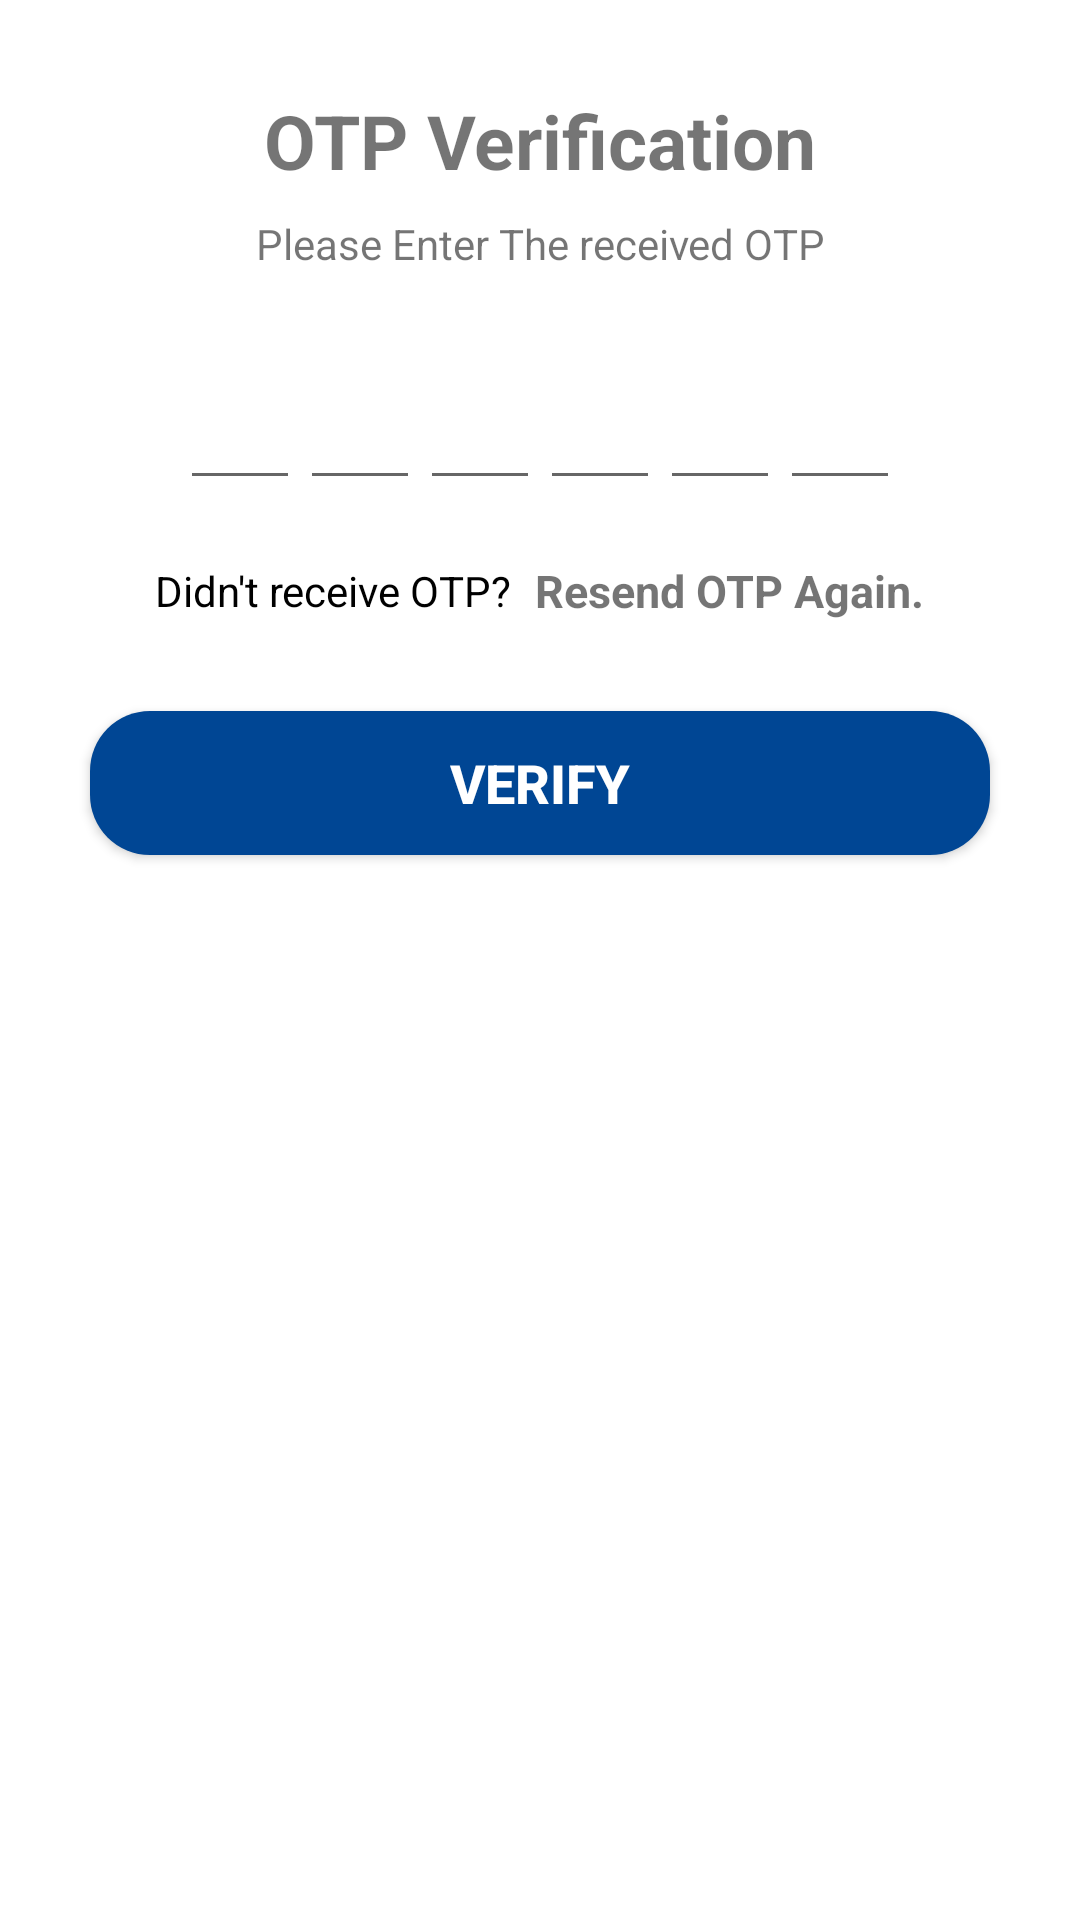

This screen was rendered from an Android layout file. Write that file and the resources it references.
<!-- AndroidManifest.xml: application theme Theme.Register_Login_Firebase -->
<!-- res/layout/activity_otp.xml -->
<?xml version="1.0" encoding="utf-8"?>
<ScrollView xmlns:android="http://schemas.android.com/apk/res/android"
    xmlns:app="http://schemas.android.com/apk/res-auto"
    xmlns:tools="http://schemas.android.com/tools"
    android:layout_width="match_parent"
    android:layout_height="match_parent"
    tools:context=".activity_otp">

    <LinearLayout
        android:layout_width="match_parent"
        android:layout_height="match_parent"
        android:gravity="center_horizontal"
        android:orientation="vertical">

        <TextView
            android:layout_width="wrap_content"
            android:layout_height="wrap_content"
            android:text="OTP Verification"
            android:textSize="25sp"
            android:textStyle="bold"
            android:layout_marginTop="30dp"/>

        <TextView
            android:layout_width="match_parent"
            android:layout_height="wrap_content"
            android:layout_marginStart="50dp"
            android:layout_marginLeft="50dp"
            android:layout_marginTop="8dp"
            android:layout_marginEnd="50dp"
            android:gravity="center"
            android:text="Please Enter The received OTP"
            android:textSize="14sp"/>

        <LinearLayout
            android:layout_width="match_parent"
            android:layout_height="wrap_content"
            android:layout_marginTop="30dp"
            android:gravity="center"
            android:orientation="horizontal">

            <EditText
                android:id="@+id/otp1"
                android:layout_width="40dp"
                android:layout_height="46dp"
                android:gravity="center"

                android:imeOptions="actionNext"
                android:importantForAutofill="no"
                android:inputType="number"
                android:maxLength="1"
                android:textColor="@color/black"
                android:textSize="24sp"
                android:textStyle="bold"
                tools:ignore="LabelFor"/>

            <EditText
                android:id="@+id/otp2"
                android:layout_width="40dp"
                android:layout_height="46dp"
                android:gravity="center"
                android:textColor="@color/black"
                android:imeOptions="actionNext"
                android:importantForAutofill="no"
                android:inputType="number"
                android:maxLength="1"
                android:textSize="24sp"
                android:textStyle="bold"
                tools:ignore="LabelFor"/>

            <EditText
                android:id="@+id/otp3"
                android:layout_width="40dp"
                android:layout_height="46dp"
                android:gravity="center"
                android:textColor="@color/black"
                android:imeOptions="actionNext"
                android:importantForAutofill="no"
                android:inputType="number"
                android:maxLength="1"
                android:textSize="24sp"
                android:textStyle="bold"
                tools:ignore="LabelFor"/>

            <EditText
                android:id="@+id/otp4"
                android:layout_width="40dp"
                android:layout_height="46dp"
                android:textColor="@color/black"
                android:gravity="center"
                android:imeOptions="actionNext"
                android:importantForAutofill="no"
                android:inputType="number"
                android:maxLength="1"
                android:textSize="24sp"
                android:textStyle="bold"
                tools:ignore="LabelFor"/>

            <EditText
                android:id="@+id/otp5"
                android:layout_width="40dp"
                android:layout_height="46dp"
                android:gravity="center"
                android:textColor="@color/black"
                android:imeOptions="actionNext"
                android:importantForAutofill="no"
                android:inputType="number"
                android:maxLength="1"
                android:textSize="24sp"
                android:textStyle="bold"
                tools:ignore="LabelFor"/>

            <EditText
                android:id="@+id/otp6"
                android:layout_width="40dp"
                android:layout_height="46dp"
                android:textColor="@color/black"
                android:gravity="center"
                android:imeOptions="actionNext"
                android:importantForAutofill="no"
                android:inputType="number"
                android:maxLength="1"
                android:textSize="24sp"
                android:textStyle="bold"
                tools:ignore="LabelFor"/>
        </LinearLayout>

            <LinearLayout
                android:layout_width="match_parent"
                android:layout_height="wrap_content"
                android:gravity="center"
                android:layout_marginTop="20dp"
                android:orientation="horizontal">

                <TextView
                    android:layout_width="wrap_content"
                    android:layout_height="wrap_content"
                    android:text="Didn't receive OTP?"
                    android:textColor="@color/black"
                    android:textSize="14sp"/>

                <TextView
                    android:id="@+id/resendotp"
                    android:layout_width="wrap_content"
                    android:layout_height="wrap_content"
                    android:text="Resend OTP Again."
                    android:layout_marginLeft="8dp"
                    android:textSize="15sp"
                    android:textStyle="bold"
                    android:layout_marginStart="8dp"/>

        </LinearLayout>

        <Button
            android:id="@+id/otpbutton"
            android:layout_width="match_parent"
            android:layout_height="wrap_content"
            android:text="Verify"
            android:layout_margin="30dp"
            android:textStyle="bold"
            android:textSize="18sp"
            android:textColor="@color/white"
            android:background="@drawable/button_bg"/>


    </LinearLayout>

</ScrollView>
<!-- resources referenced by this layout -->
<resources>
  <color name="black">#FF000000</color>
  <color name="white">#FFFFFFFF</color>
  <!-- drawable button_bg (drawable) -->
  <?xml version="1.0" encoding="utf-8"?>
  <shape xmlns:android="http://schemas.android.com/apk/res/android">
  
      <corners android:radius="20dp"/>
  
      <solid android:color="#004694"/>
  </shape>
  <style name="Theme.Register_Login_Firebase" parent="Theme.MaterialComponents.DayNight.NoActionBar">
          
          <item name="colorPrimary">@color/purple_500</item>
          <item name="colorPrimaryVariant">@color/purple_700</item>
          <item name="colorOnPrimary">@color/white</item>
          
          <item name="colorSecondary">@color/teal_200</item>
          <item name="colorSecondaryVariant">@color/teal_700</item>
          <item name="colorOnSecondary">@color/black</item>
          
          <item name="android:statusBarColor" tools:targetApi="l">?attr/colorPrimaryVariant</item>
          
      </style>
  <color name="purple_500">#004FA6</color>
  <color name="purple_700">#FF3700B3</color>
  <color name="teal_200">#FF03DAC5</color>
  <color name="teal_700">#FF018786</color>
</resources>
